Labelled photos from "ore_dataset_open", an image-classification folder in ilovechina1122/ore_datest_yoloseg_model. The possible labels are: bornite, malachite, pyrite, quartz.

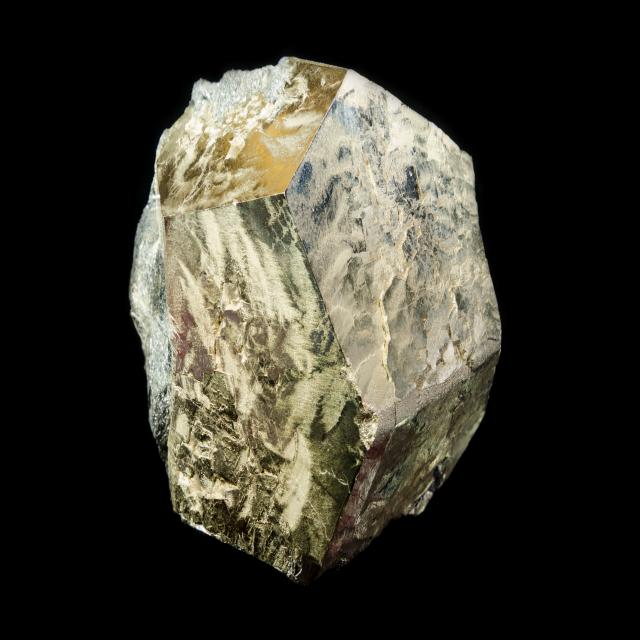
Label: pyrite

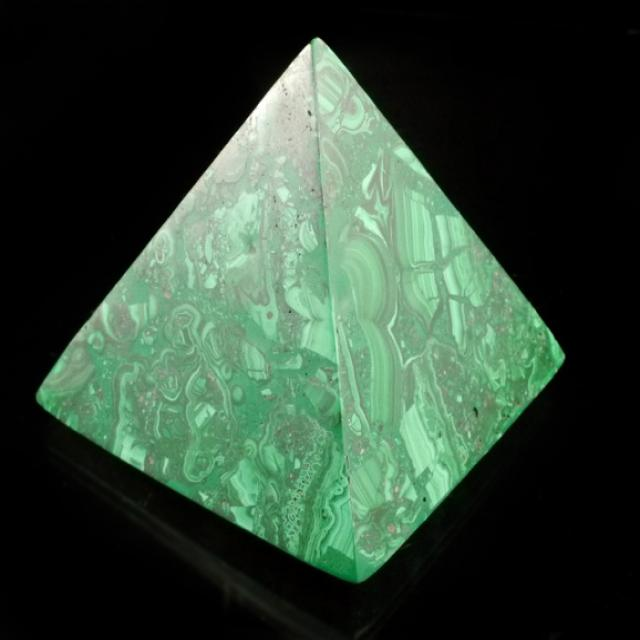
Label: malachite

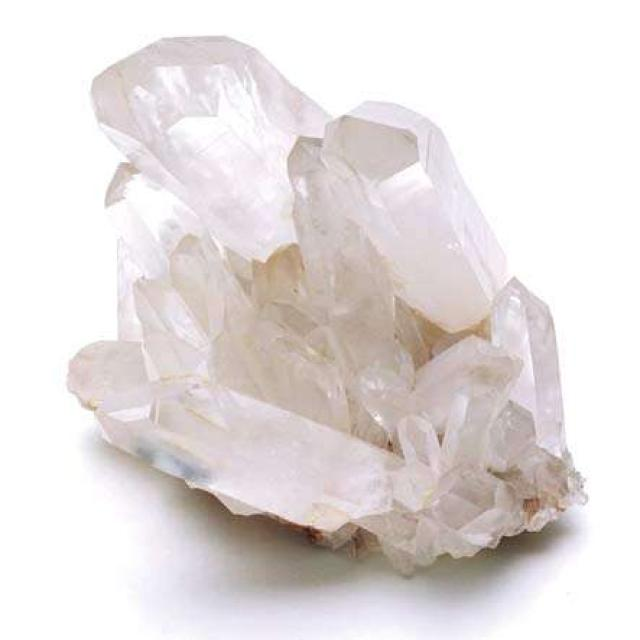
Label: quartz

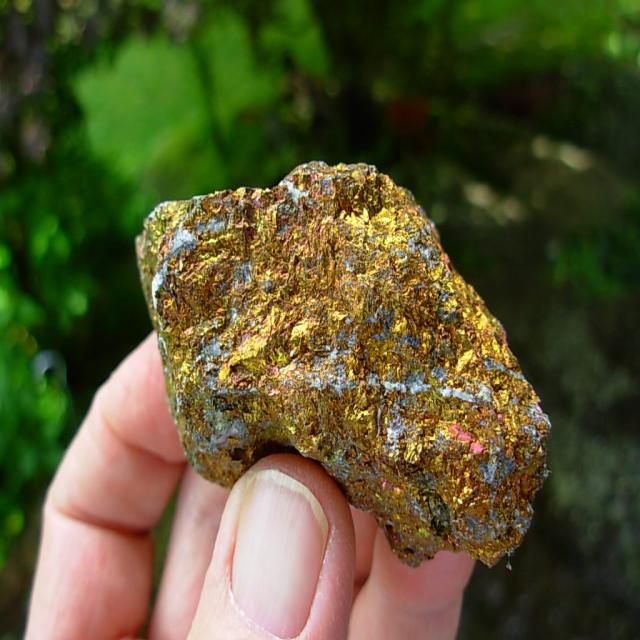
Label: bornite

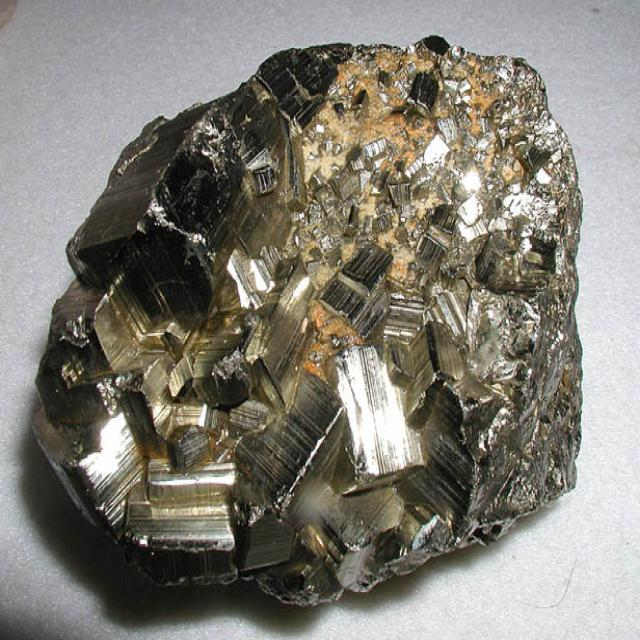
Label: pyrite

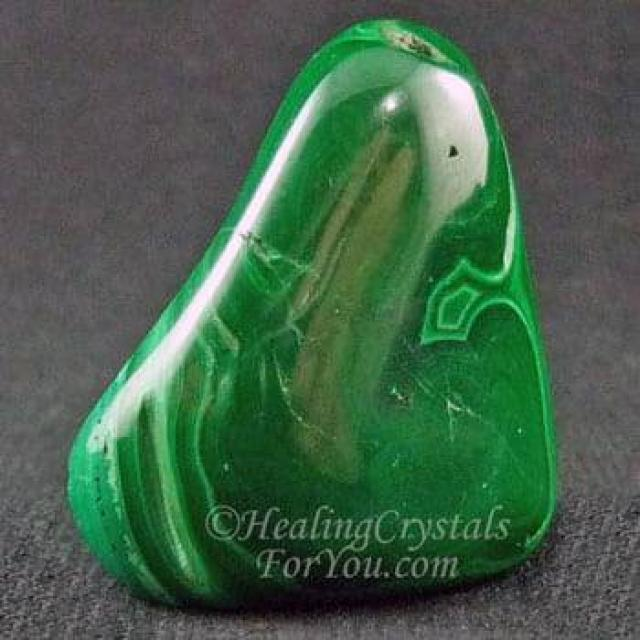
Label: malachite
